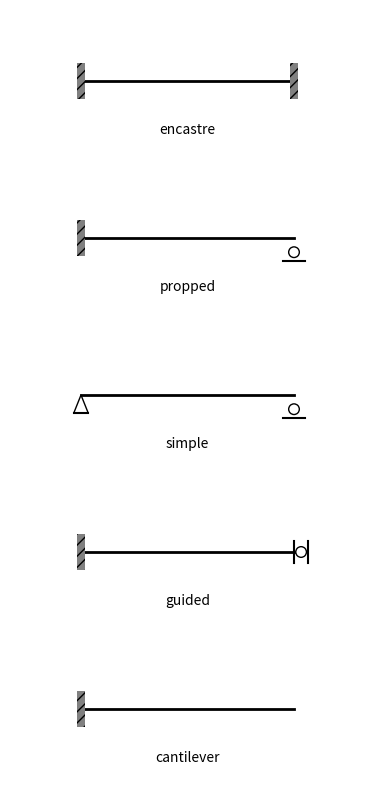

Python code for this plot:
import matplotlib.pyplot as plt
import matplotlib.patches as patches
import numpy as np

def draw_beam(ax, label, left_support, right_support):
    ax.set_xlim(0, 10)
    ax.set_ylim(-2, 2)
    ax.axis('off')
    ax.set_aspect('equal')
    ax.plot([2, 8], [0, 0], 'k', lw=2)  # beam line

    def fixed(x):
        ax.add_patch(patches.Rectangle((x-0.1, -0.5), 0.2, 1.0, fc='gray', hatch='///', zorder=10))

    def pin(x):
        ax.plot([x-0.2, x, x+0.2], [-0.5, 0, -0.5], 'k', lw=1)
        ax.plot([x-0.2, x+0.2], [-0.5, -0.5], 'k')

    def roller(x):
        circle = patches.Circle((x, -0.4), 0.15, fill=False)
        ax.add_patch(circle)
        ax.plot([x-0.3, x+0.3], [-0.65, -0.65], 'k')

    def orthoroller(x):
        ax.plot([x, x], [-0.3, 0.3], 'k')
        # ax.plot([x-0.3, x-0.3], [-0.15, 0.15], 'k')
        ax.plot([x+0.4, x+0.4], [-0.3, 0.3], 'k')
        circle = patches.Circle((x+0.2, 0), 0.15, fill=False)
        ax.add_patch(circle)

    # draw supports
    support_funcs = {
        'free':   lambda x: None,
        'fixed':  fixed,
        'pin':    pin,
        'roller': roller,
        'orthoroller': orthoroller
    }

    support_funcs[left_support](2)
    support_funcs[right_support](8)
    ax.text(5, -1.5, label, ha='center', fontsize=10)

if __name__ == "__main__":
    cases = [
        ('encastre',       'fixed',       'fixed'),
        ('propped',        'fixed',       'roller'),
        ('simple',         'pin',         'roller'),
        ('guided',         'fixed',       'orthoroller'),
        ('cantilever',     'fixed',       'free'),
    ]

    # Plotting
    fig, axes = plt.subplots(len(cases), 1, figsize=(6, 8))
    for ax, (label, left, right) in zip(axes, cases):
        draw_beam(ax, label, left, right)

    plt.tight_layout()
    plt.show()
